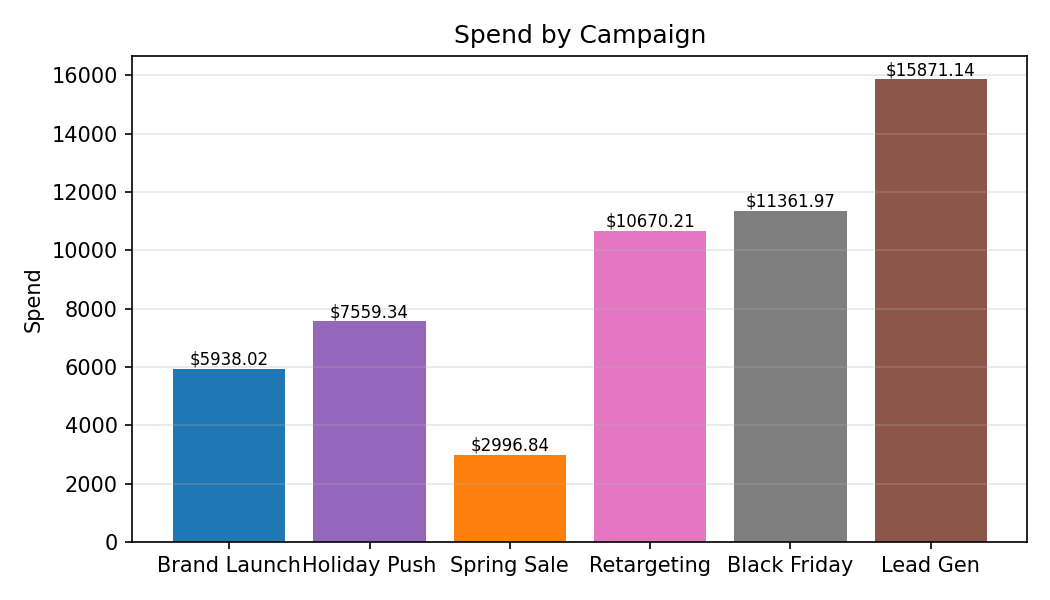

The table this chart was drawn from, first rows:
Category, Spend
Brand Launch, 5938
Holiday Push, 7559
Spring Sale, 2997
Retargeting, 10670
Black Friday, 11362
Lead Gen, 15871
